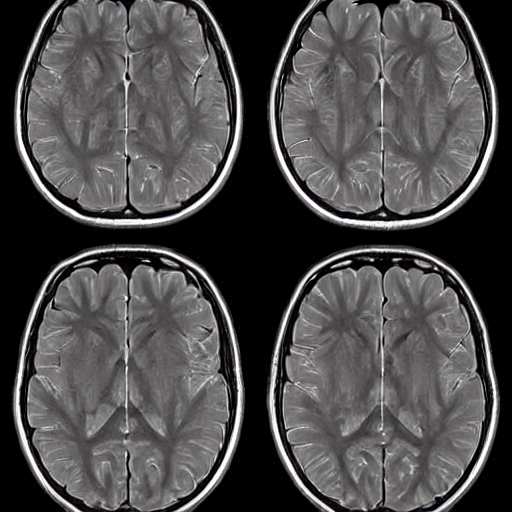
Generation parameters embedded in this image by AUTOMATIC1111 Stable Diffusion web UI or a fork of it (Forge, ...) (PNG 'parameters' text chunk):
normal brain x ray  <lora:BrainXray_v1.2-000060:1>
Steps: 20, Sampler: DPM++ 2M Karras, CFG scale: 7, Seed: 2253850728, Size: 512x512, Model hash: 6ce0161689, Model: v1-5-pruned-emaonly, Lora hashes: "BrainXray_v1.2-000060: 8d5c319d9259", Version: v1.6.0